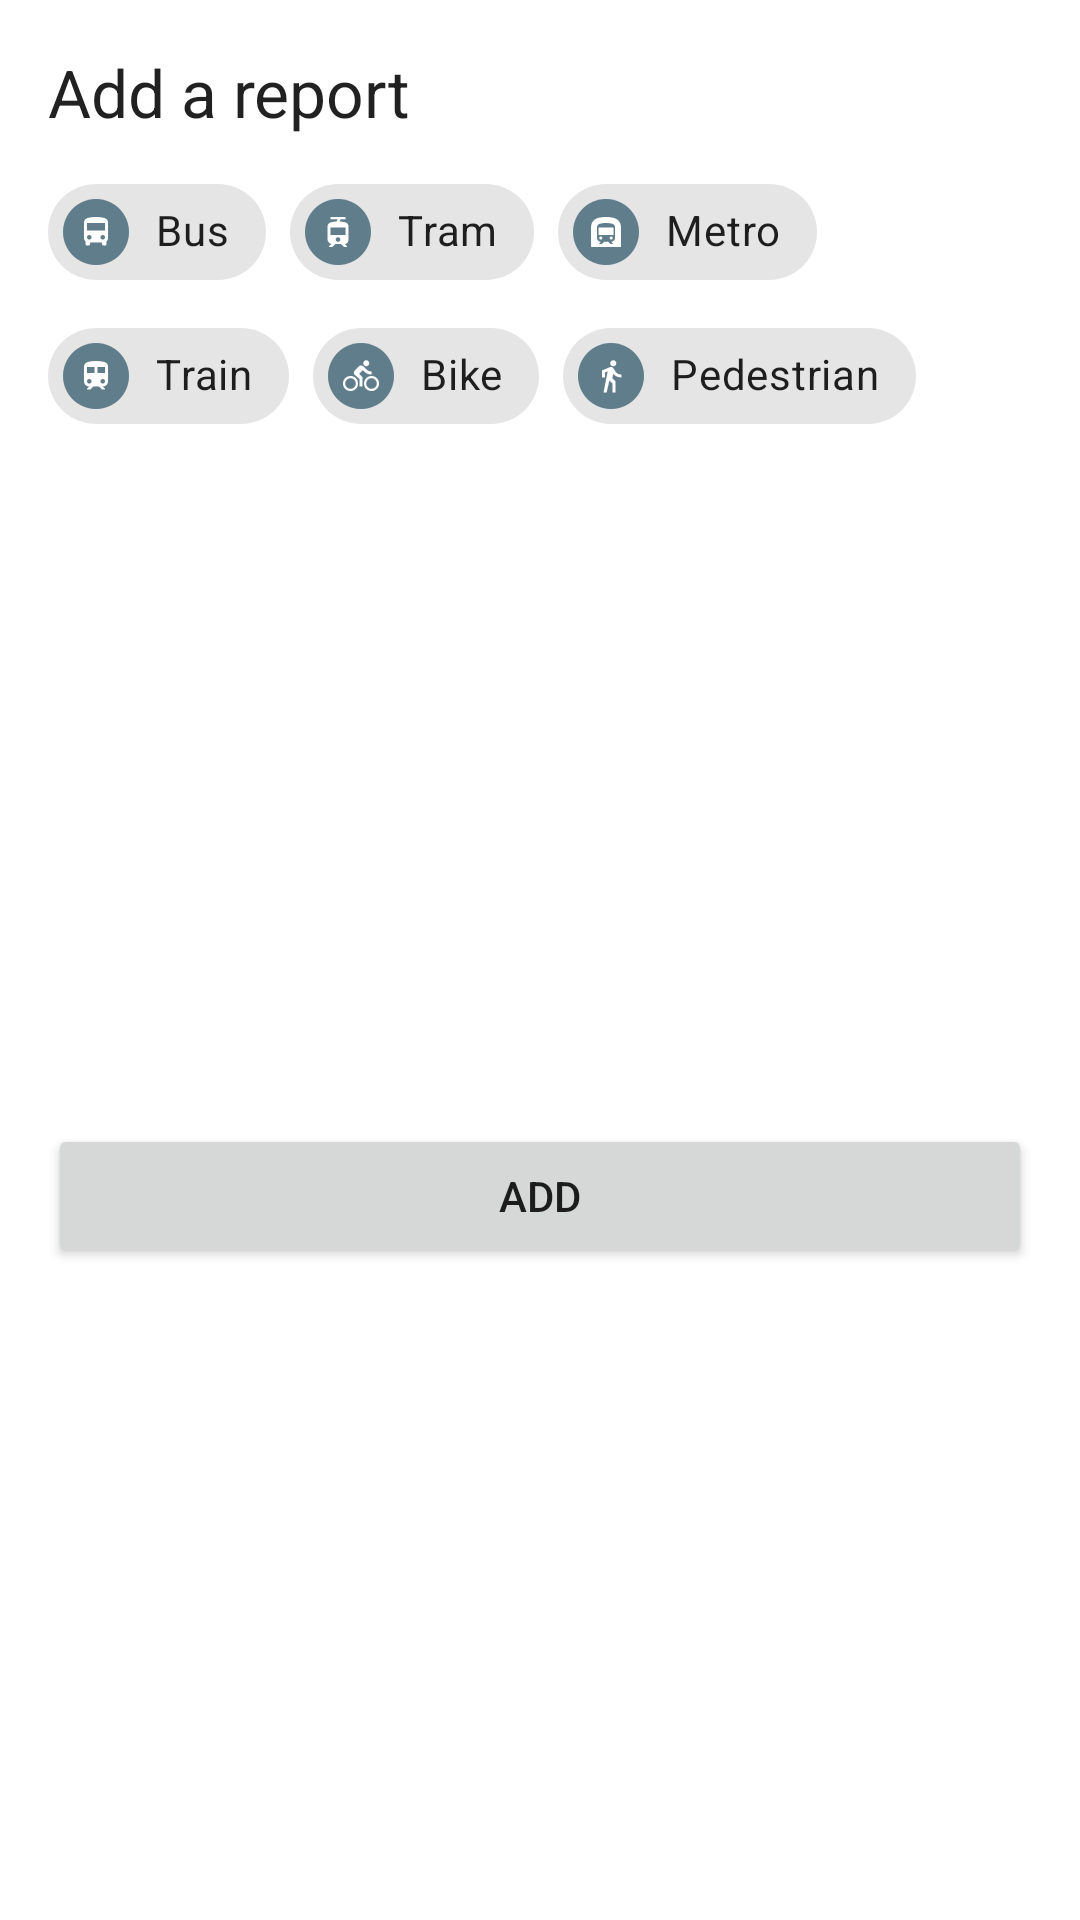

Write the Android layout XML for this screen, with the resource values it uses.
<!-- AndroidManifest.xml: application theme AppTheme -->
<!-- res/layout/sheet_add.xml -->
<?xml version="1.0" encoding="utf-8"?>
<androidx.constraintlayout.widget.ConstraintLayout xmlns:android="http://schemas.android.com/apk/res/android"
        android:layout_width="match_parent"
        android:layout_height="wrap_content"
        xmlns:app="http://schemas.android.com/apk/res-auto"
        app:behavior_hideable="true"
        app:behavior_skipCollapsed="true"
        app:layout_behavior="com.google.android.material.bottomsheet.BottomSheetBehavior"
        android:background="@android:color/background_light"
        android:id="@+id/add_sheet">

    <TextView
            android:layout_width="0dp"
            android:layout_height="wrap_content"
            app:layout_constraintStart_toStartOf="parent"
            android:layout_marginStart="16dp"
            app:layout_constraintTop_toTopOf="parent"
            android:layout_marginTop="16dp"
            android:textAppearance="@style/TextAppearance.AppCompat.Large"
            android:text="@string/add_sheet_title"
            app:layout_constraintEnd_toEndOf="parent"
            android:layout_marginEnd="16dp"
            android:id="@+id/textView" />

    <com.google.android.material.chip.ChipGroup
            android:layout_width="match_parent"
            android:layout_height="wrap_content"
            android:layout_marginTop="8dp"
            app:layout_constraintTop_toBottomOf="@+id/textView"
            app:layout_constraintEnd_toEndOf="parent"
            app:layout_constraintStart_toStartOf="parent"
            app:singleSelection="true"
            android:layout_marginStart="16dp"
            android:layout_marginEnd="16dp"
            android:id="@+id/addChipGroup">

        <com.google.android.material.chip.Chip
                android:layout_width="wrap_content"
                android:layout_height="wrap_content"
                android:text="@string/bus"
                app:chipIcon="@drawable/ic_bus_grey"
                style="@style/Widget.MaterialComponents.Chip.Choice"
                app:chipIconVisible="true"
                app:checkedIconVisible="true"
                app:checkedIcon="@drawable/ic_checked" />

        <com.google.android.material.chip.Chip
                android:layout_width="wrap_content"
                android:layout_height="wrap_content"
                android:text="@string/tram"
                app:chipIcon="@drawable/ic_tram_grey"
                style="@style/Widget.MaterialComponents.Chip.Choice"
                app:checkedIconVisible="true"
                app:chipIconVisible="true"
                app:checkedIcon="@drawable/ic_checked" />

        <com.google.android.material.chip.Chip
                android:layout_width="wrap_content"
                android:layout_height="wrap_content"
                android:text="@string/metro"
                app:chipIcon="@drawable/ic_metro_grey"
                style="@style/Widget.MaterialComponents.Chip.Choice"
                app:checkedIconVisible="true"
                app:chipIconVisible="true"
                app:checkedIcon="@drawable/ic_checked" />

        <com.google.android.material.chip.Chip
                android:layout_width="wrap_content"
                android:layout_height="wrap_content"
                android:text="@string/train"
                app:chipIcon="@drawable/ic_rail_grey"
                style="@style/Widget.MaterialComponents.Chip.Choice"
                app:checkedIconVisible="true"
                app:chipIconVisible="true"
                app:checkedIcon="@drawable/ic_checked" />

        <com.google.android.material.chip.Chip
                android:layout_width="wrap_content"
                android:layout_height="wrap_content"
                android:text="@string/bike"
                app:chipIcon="@drawable/ic_bike_grey"
                style="@style/Widget.MaterialComponents.Chip.Choice"
                app:checkedIconVisible="true"
                app:chipIconVisible="true"
                app:checkedIcon="@drawable/ic_checked" />

        <com.google.android.material.chip.Chip
                android:layout_width="wrap_content"
                android:layout_height="wrap_content"
                android:text="@string/pedestrian"
                app:chipIcon="@drawable/ic_pedestrian_grey"
                style="@style/Widget.MaterialComponents.Chip.Choice"
                app:checkedIconVisible="true"
                app:chipIconVisible="true"
                app:checkedIcon="@drawable/ic_checked" />

    </com.google.android.material.chip.ChipGroup>

    <Button
            android:text="@string/add"
            android:layout_width="0dp"
            android:layout_height="wrap_content"
            android:id="@+id/submitReportButton"
            app:layout_constraintStart_toStartOf="parent"
            android:layout_marginStart="16dp"
            android:layout_marginTop="8dp"
            app:layout_constraintTop_toBottomOf="@+id/addChipGroup"
            app:layout_constraintEnd_toEndOf="parent"
            android:layout_marginEnd="16dp"
            android:onClick="onReportAddButton"
            app:layout_constraintBottom_toBottomOf="parent" />
</androidx.constraintlayout.widget.ConstraintLayout>
<!-- resources referenced by this layout -->
<resources>
  <!-- drawable ic_bike_grey: png bitmap (drawable-hdpi, 2367 bytes) -->
  <!-- drawable ic_bus_grey: png bitmap (drawable-hdpi, 1652 bytes) -->
  <!-- drawable ic_checked (drawable) -->
  <?xml version="1.0" encoding="utf-8"?>
  <vector xmlns:android="http://schemas.android.com/apk/res/android"
          xmlns:tools="http://schemas.android.com/tools"
          android:height="24dp"
          android:viewportHeight="24.0"
          android:viewportWidth="24.0"
          android:width="24dp"
          tools:ignore="NewApi">
      <path
              android:fillAlpha="0.5"
              android:fillColor="@color/colorPrimaryDark"
              android:pathData="M12,12m-12,0a12,12 0,1 1,24 0a12,12 0,1 1,-24 0"
              android:strokeColor="#00000000"
              android:strokeWidth="1" />
      <path
              android:fillColor="#FFFFFF"
              android:pathData="M9.189,15.939l-3.127,-3.128l-1.061,1.061l4.189,4.189l9,-9l-1.061,-1.061z"
              android:strokeColor="#00000000"
              android:strokeWidth="1" />
  </vector>
  <!-- drawable ic_metro_grey: png bitmap (drawable-hdpi, 1849 bytes) -->
  <!-- drawable ic_pedestrian_grey: png bitmap (drawable-hdpi, 1872 bytes) -->
  <!-- drawable ic_rail_grey: png bitmap (drawable-hdpi, 1736 bytes) -->
  <!-- drawable ic_tram_grey: png bitmap (drawable-hdpi, 1703 bytes) -->
  <string name="add">Add</string>
  <string name="add_sheet_title">Add a report</string>
  <string name="bike">Bike</string>
  <string name="bus">Bus</string>
  <string name="metro">Metro</string>
  <string name="pedestrian">Pedestrian</string>
  <string name="train">Train</string>
  <string name="tram">Tram</string>
  <style name="AppTheme" parent="Theme.MaterialComponents.Light.NoActionBar">
          
          <item name="colorPrimary">@color/colorPrimary</item>
          <item name="colorPrimaryVariant">@color/colorPrimaryDark</item>
          <item name="colorSecondary">@color/colorSecondary</item>
          <item name="colorOnSecondary">@android:color/background_light</item>
      </style>
  <color name="colorPrimaryDark">#00574B</color>
  <color name="colorPrimary">#008577</color>
  <color name="colorSecondary">#D81B60</color>
</resources>
